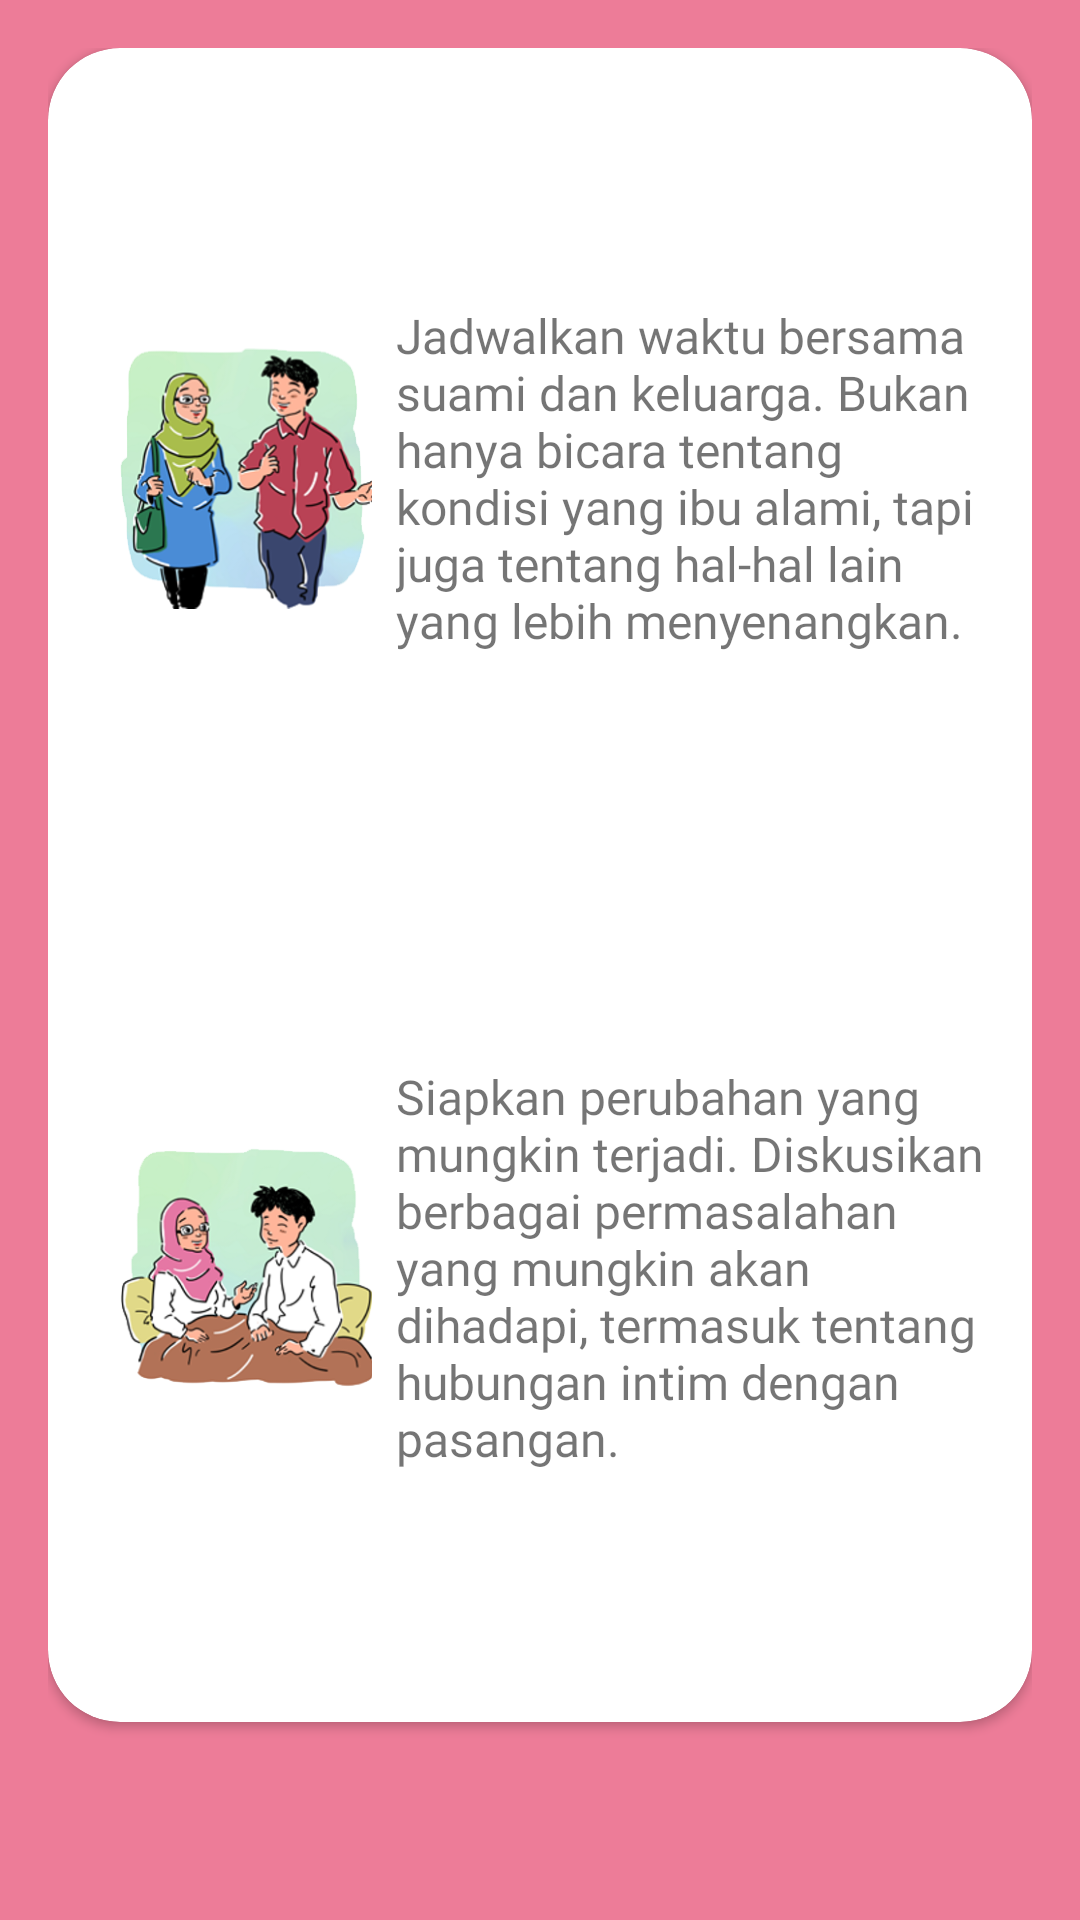

The Android layout XML behind this screen, and the referenced resources:
<!-- AndroidManifest.xml: application theme AppTheme -->
<!-- res/layout/fragment_chapter_four4.xml -->
<?xml version="1.0" encoding="utf-8"?>
<FrameLayout xmlns:android="http://schemas.android.com/apk/res/android"
    xmlns:app="http://schemas.android.com/apk/res-auto"
    xmlns:tools="http://schemas.android.com/tools"
    android:layout_width="match_parent"
    android:layout_height="match_parent"
    android:background="@color/colorPrimary"
    android:padding="16dp"
    tools:context=".chapter4.ChapterFour4Fragment">

    <androidx.cardview.widget.CardView
        android:layout_width="match_parent"
        android:layout_height="match_parent"
        android:layout_marginBottom="50dp"
        app:cardBackgroundColor="@android:color/white"
        app:cardCornerRadius="24dp">

        <LinearLayout
            android:layout_width="match_parent"
            android:layout_height="match_parent"
            android:orientation="vertical"
            android:padding="16dp">

            <LinearLayout
                android:id="@+id/line1"
                android:layout_width="match_parent"
                android:layout_height="0dp"
                android:layout_marginBottom="8dp"
                android:layout_weight="1"
                android:orientation="horizontal">

                <ImageView
                    android:id="@+id/gambar_1"
                    android:layout_width="100dp"
                    android:layout_height="match_parent"
                    android:contentDescription="@string/desc_eti"
                    android:padding="8dp"
                    android:src="@drawable/hal18_1" />

                <LinearLayout
                    android:layout_width="wrap_content"
                    android:layout_height="match_parent"
                    android:orientation="vertical">

                    <TextView
                        android:id="@+id/text_1"
                        android:layout_width="match_parent"
                        android:layout_height="0dp"
                        android:layout_weight="3"
                        android:fontFamily="@font/minou"
                        android:gravity="center_vertical"
                        android:text="Jadwalkan waktu bersama suami dan keluarga. Bukan hanya bicara tentang kondisi yang ibu alami, tapi juga tentang hal-hal lain yang lebih menyenangkan."
                        android:textSize="16sp" />

                </LinearLayout>

            </LinearLayout>

            <LinearLayout
                android:id="@+id/line2"
                android:layout_width="match_parent"
                android:layout_height="0dp"
                android:layout_below="@id/line1"
                android:layout_marginBottom="8dp"
                android:layout_weight="1"
                android:orientation="horizontal">

                <ImageView
                    android:id="@+id/gambar_2"
                    android:layout_width="100dp"
                    android:layout_height="match_parent"
                    android:contentDescription="@string/desc_eti"
                    android:padding="8dp"
                    android:src="@drawable/hal18_2" />

                <LinearLayout
                    android:layout_width="wrap_content"
                    android:layout_height="match_parent"
                    android:orientation="vertical">

                    <TextView
                        android:id="@+id/text_2"
                        android:layout_width="match_parent"
                        android:layout_height="0dp"
                        android:layout_weight="3"
                        android:fontFamily="@font/minou"
                        android:gravity="center_vertical"
                        android:text="Siapkan perubahan yang mungkin terjadi. Diskusikan berbagai permasalahan yang mungkin akan dihadapi, termasuk tentang hubungan intim dengan pasangan."
                        android:textSize="16sp" />

                </LinearLayout>

            </LinearLayout>

        </LinearLayout>

    </androidx.cardview.widget.CardView>

</FrameLayout>
<!-- resources referenced by this layout -->
<resources>
  <color name="colorPrimary">#ED7C98</color>
  <!-- drawable hal18_1: png bitmap (drawable, 83775 bytes) -->
  <!-- drawable hal18_2: png bitmap (drawable, 73085 bytes) -->
  <string name="desc_eti">Eti</string>
  <style name="AppTheme" parent="Theme.AppCompat.Light.DarkActionBar">
          
          <item name="colorPrimary">@color/colorPrimary</item>
          <item name="colorPrimaryDark">@color/colorPrimaryDark</item>
          <item name="colorAccent">@color/colorAccent</item>
          <item name="colorControlNormal">@color/colorPrimary</item>
      </style>
  <color name="colorPrimaryDark">#ED7C98</color>
  <color name="colorAccent">#FF4081</color>
</resources>
